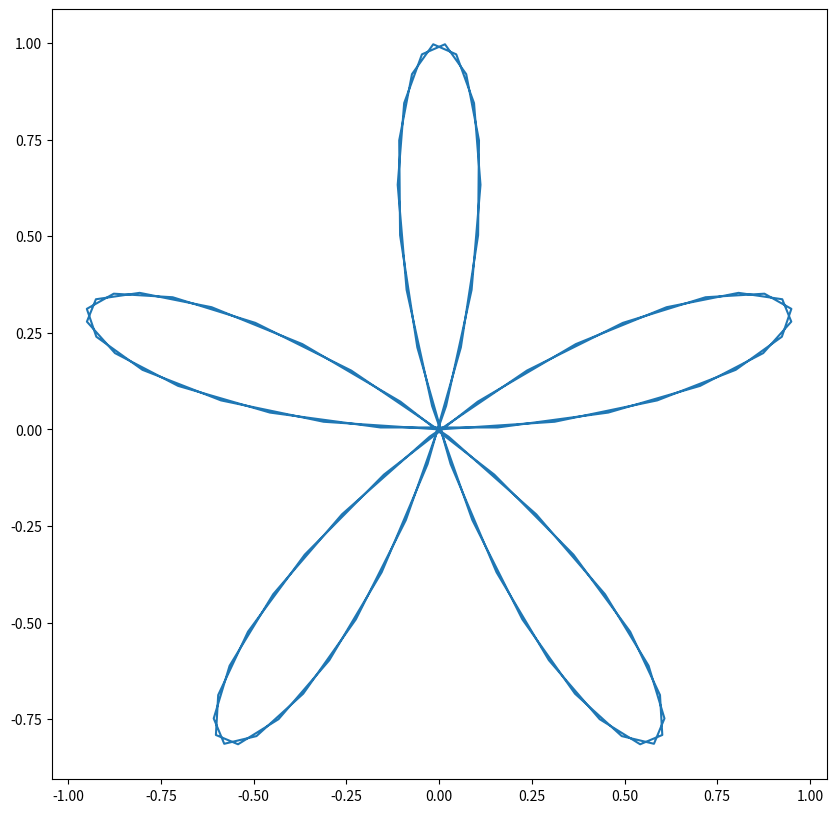

Write the Python code that produced this figure.
import numpy as np
import matplotlib.pyplot as plt

theta = np.linspace(0.0, 2 * np.pi, 100)
r = np.sin(5 * theta)
x, y = r * np.cos(theta), r * np.sin(theta)
fig, ax = plt.subplots(figsize=(10, 10))
plt.plot(x, y)
plt.show()
